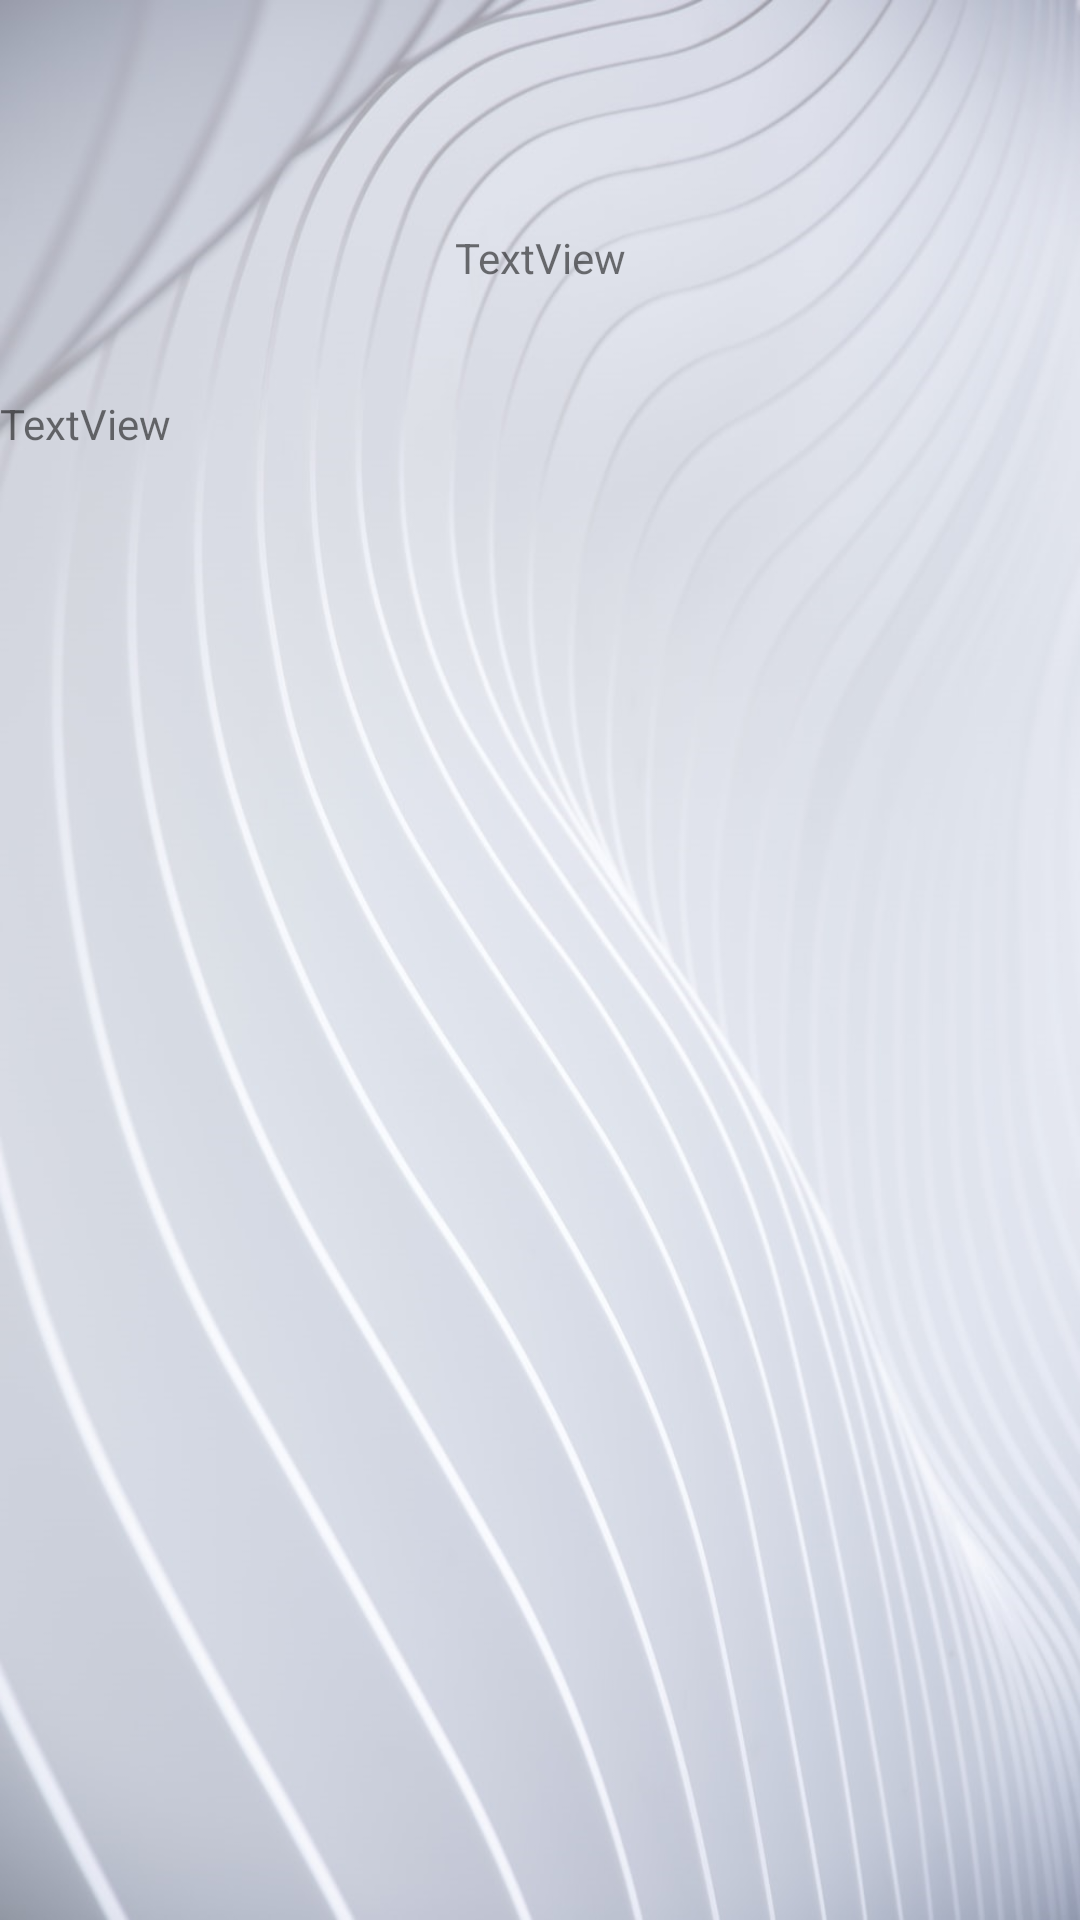

Here is an Android app screen rendered from its layout file. Give the layout XML and the strings, colors and styles it references.
<!-- AndroidManifest.xml: application theme AppTheme -->
<!-- res/layout/activity_user_account.xml -->
<?xml version="1.0" encoding="utf-8"?>
<androidx.constraintlayout.widget.ConstraintLayout xmlns:android="http://schemas.android.com/apk/res/android"
    xmlns:app="http://schemas.android.com/apk/res-auto"
    xmlns:tools="http://schemas.android.com/tools"
    android:layout_width="match_parent"
    android:layout_height="match_parent"
    android:background="@drawable/ab"
    tools:context=".General.UserAccount">



    <TextView
        android:id="@+id/textViewResponse"
        android:layout_width="match_parent"
        android:layout_height="100dp"
        android:layout_marginTop="36dp"
        android:gravity="center"
        android:scrollbars="vertical"
        android:text="TextView"
        app:layout_constraintEnd_toEndOf="parent"
        app:layout_constraintHorizontal_bias="0.082"
        app:layout_constraintStart_toStartOf="parent"
        app:layout_constraintTop_toTopOf="parent" />

    <TextView
        android:id="@+id/textViewArray"
        android:layout_width="match_parent"
        android:layout_height="523dp"
        android:scrollbars="vertical"
        android:text="TextView"
        app:layout_constraintBottom_toBottomOf="parent"
        app:layout_constraintEnd_toEndOf="@+id/textViewResponse"
        app:layout_constraintHorizontal_bias="0.0"
        app:layout_constraintStart_toStartOf="@+id/textViewResponse"
        app:layout_constraintTop_toBottomOf="@+id/textViewResponse"
        app:layout_constraintVertical_bias="0.236" />


</androidx.constraintlayout.widget.ConstraintLayout>
<!-- resources referenced by this layout -->
<resources>
  <!-- drawable ab: png bitmap (drawable, 782483 bytes) -->
  <style name="AppTheme" parent="Theme.AppCompat.Light.NoActionBar">
  
          
          <item name="colorPrimary">#c4c9d6</item>
          <item name="colorPrimaryDark">#c4c9d6</item>
          <item name="colorAccent">#505563</item>
          <item name="android:actionMenuTextColor">#000000</item>
  
  
      </style>
</resources>
